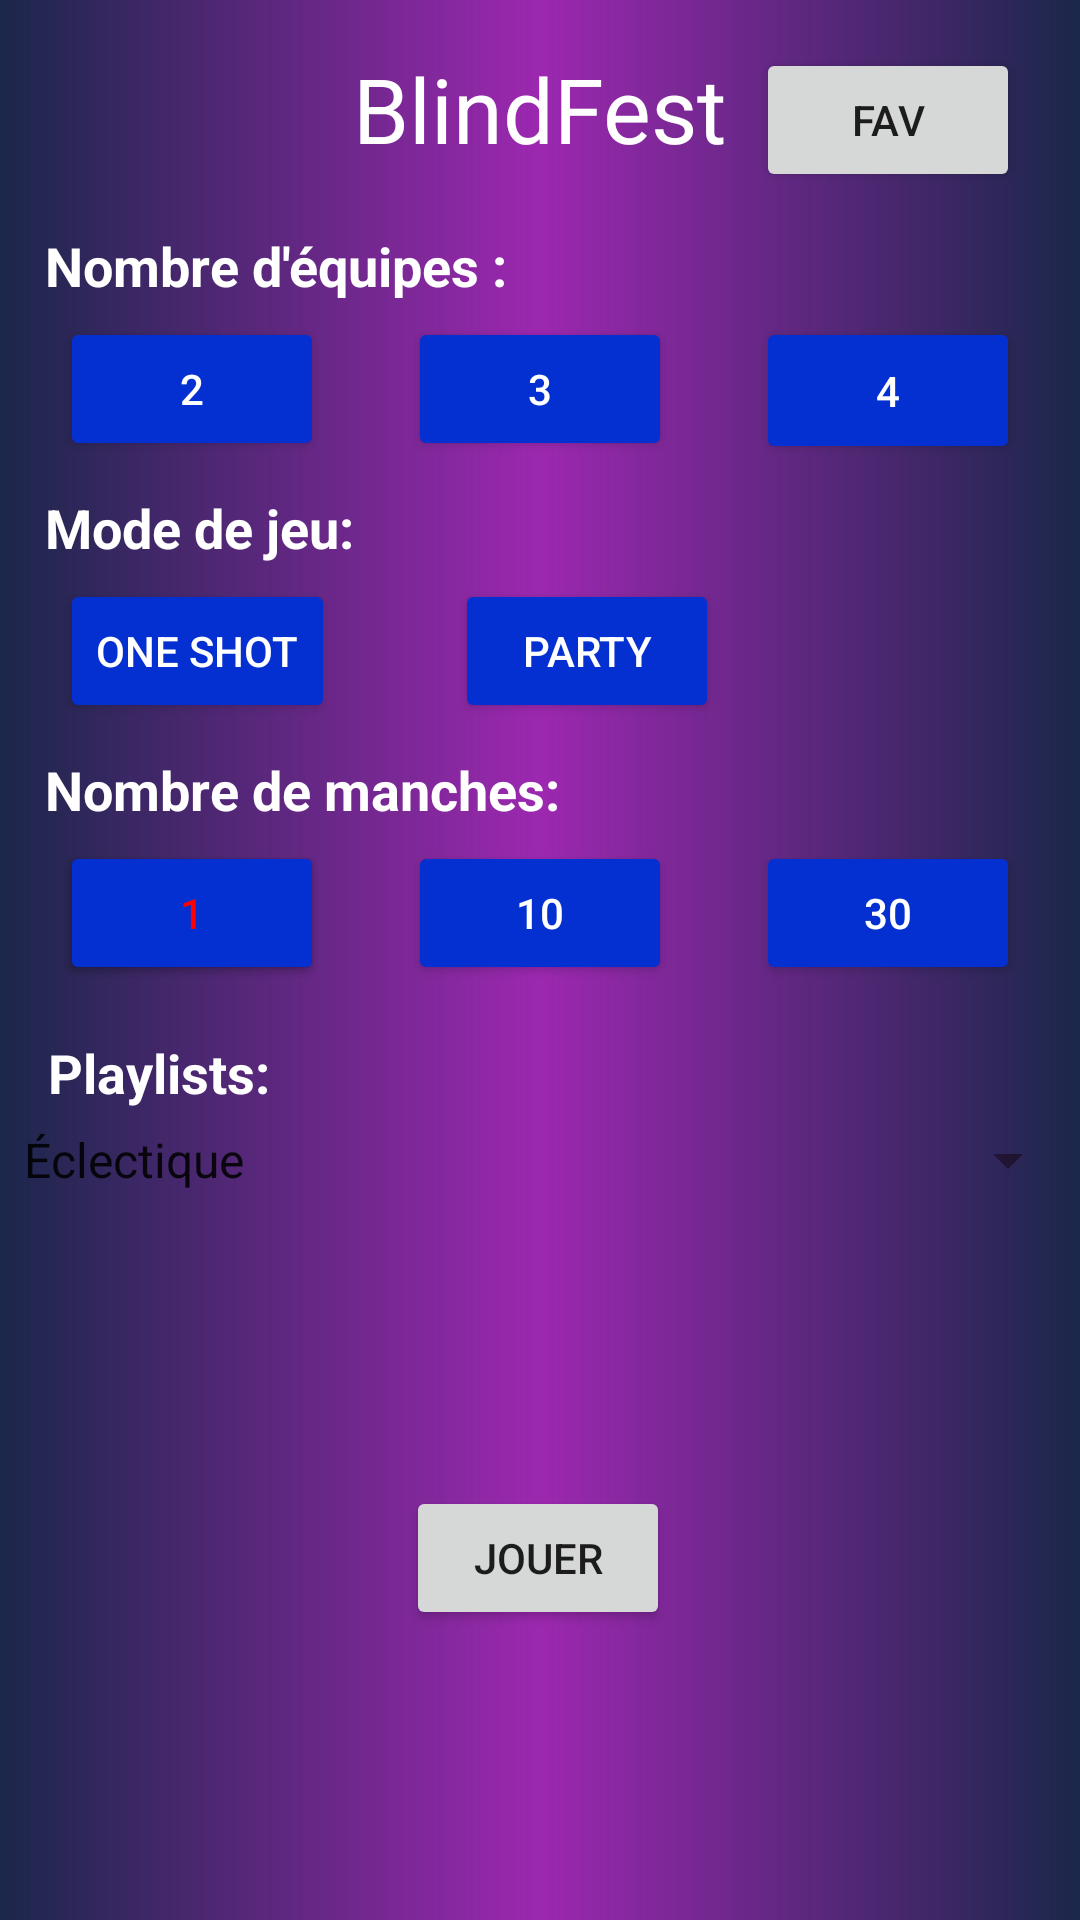

This screen was rendered from an Android layout file. Write that file and the resources it references.
<!-- AndroidManifest.xml: application theme Theme.BlindFest -->
<!-- res/layout/activity_main.xml -->
<?xml version="1.0" encoding="utf-8"?>

<androidx.constraintlayout.widget.ConstraintLayout xmlns:android="http://schemas.android.com/apk/res/android"
    xmlns:app="http://schemas.android.com/apk/res-auto"
    xmlns:tools="http://schemas.android.com/tools"
    android:layout_width="match_parent"
    android:layout_height="match_parent"

    android:background="#1A264A"
    tools:context=".MainActivity">

    <View
        android:id="@+id/view"
        android:layout_width="wrap_content"
        android:layout_height="wrap_content"
        android:background="@drawable/background_color"
        android:backgroundTint="#9C27B0"
        app:layout_constraintBottom_toBottomOf="parent"
        app:layout_constraintEnd_toEndOf="parent"
        app:layout_constraintStart_toStartOf="parent"
        app:layout_constraintTop_toTopOf="parent" />

    <TextView
        android:id="@+id/textView5"
        android:layout_width="wrap_content"
        android:layout_height="wrap_content"
        android:layout_marginStart="16dp"
        android:layout_marginTop="70dp"
        android:text="Playlists:"
        android:textColor="#FFFFFF"
        android:textSize="18sp"
        android:textStyle="bold"
        app:layout_constraintStart_toStartOf="parent"
        app:layout_constraintTop_toBottomOf="@+id/nbmanche" />

    <TextView
        android:id="@+id/blindfest"
        android:layout_width="wrap_content"
        android:layout_height="wrap_content"
        android:layout_marginTop="16dp"
        android:text="BlindFest"
        android:textColor="#FFFFFF"
        android:textSize="30sp"
        app:layout_constraintEnd_toEndOf="parent"
        app:layout_constraintStart_toStartOf="parent"
        app:layout_constraintTop_toTopOf="parent" />

    <TextView
        android:id="@+id/textView"
        android:layout_width="wrap_content"
        android:layout_height="wrap_content"
        android:layout_marginStart="15dp"
        android:layout_marginTop="20dp"
        android:text="Nombre d'équipes :"
        android:textColor="#FFFFFF"
        android:textSize="18sp"
        android:textStyle="bold"
        app:layout_constraintStart_toStartOf="parent"
        app:layout_constraintTop_toBottomOf="@+id/blindfest" />

    <Button
        android:id="@+id/equipe2"
        android:layout_width="wrap_content"
        android:layout_height="wrap_content"
        android:layout_marginStart="20dp"
        android:layout_marginTop="5dp"
        android:backgroundTint="#0430D1"
        android:onClick="choixequipe"
        android:text="2"
        android:textColor="@android:color/white"
        app:layout_constraintStart_toStartOf="parent"
        app:layout_constraintTop_toBottomOf="@+id/textView" />

    <Button
        android:id="@+id/equipe3"
        android:layout_width="wrap_content"
        android:layout_height="wrap_content"
        android:layout_marginTop="5dp"
        android:backgroundTint="#0430D1"
        android:onClick="choixequipe"
        android:text="3"
        android:textColor="@android:color/white"
        app:layout_constraintEnd_toEndOf="parent"
        app:layout_constraintStart_toStartOf="parent"
        app:layout_constraintTop_toBottomOf="@+id/textView" />

    <Button
        android:id="@+id/equipe4"
        android:layout_width="88dp"
        android:layout_height="49dp"
        android:layout_marginEnd="20dp"
        android:layout_marginTop="5dp"
        android:backgroundTint="#0430D1"
        android:onClick="choixequipe"
        android:text="4"
        android:textColor="@android:color/white"
        app:layout_constraintEnd_toEndOf="parent"
        app:layout_constraintTop_toBottomOf="@+id/textView" />

    <TextView
        android:id="@+id/mode"
        android:layout_width="wrap_content"
        android:layout_height="wrap_content"
        android:layout_marginStart="15dp"
        android:layout_marginTop="10dp"
        android:text="Mode de jeu:"
        android:textColor="#FFFFFF"
        android:textSize="18sp"
        android:textStyle="bold"
        app:layout_constraintStart_toStartOf="parent"
        app:layout_constraintTop_toBottomOf="@+id/equipe2" />

    <Button
        android:id="@+id/os"
        android:layout_width="wrap_content"
        android:layout_height="wrap_content"
        android:layout_marginStart="20dp"
        android:layout_marginTop="5dp"
        android:backgroundTint="#0430D1"
        android:onClick="choixOs"
        android:text="One Shot"
        android:textColor="@android:color/white"
        app:layout_constraintStart_toStartOf="parent"
        app:layout_constraintTop_toBottomOf="@+id/mode" />

    <Button
        android:id="@+id/party"
        android:layout_width="wrap_content"
        android:layout_height="wrap_content"
        android:layout_marginStart="40dp"
        android:layout_marginTop="5dp"
        android:backgroundTint="#0430D1"
        android:onClick="choixParty"
        android:text="Party"
        android:textColor="@android:color/white"
        app:layout_constraintStart_toEndOf="@+id/os"
        app:layout_constraintTop_toBottomOf="@+id/mode" />

    <TextView
        android:id="@+id/nbmanche"
        android:layout_width="wrap_content"
        android:layout_height="wrap_content"
        android:layout_marginStart="15dp"
        android:layout_marginTop="10dp"
        android:text="Nombre de manches:"
        android:textColor="#FFFFFF"
        android:textSize="18sp"
        android:textStyle="bold"
        app:layout_constraintStart_toStartOf="parent"
        app:layout_constraintTop_toBottomOf="@+id/os" />

    <Button
        android:id="@+id/manche5"
        android:layout_width="wrap_content"
        android:layout_height="wrap_content"
        android:layout_marginStart="20dp"
        android:layout_marginTop="5dp"
        android:backgroundTint="#0430D1"
        android:onClick="choixmanche"
        android:text="5"
        android:textColor="@android:color/white"
        app:layout_constraintStart_toStartOf="parent"
        app:layout_constraintTop_toBottomOf="@+id/nbmanche" />

    <Button
        android:id="@+id/manche1"
        android:layout_width="wrap_content"
        android:layout_height="wrap_content"
        android:layout_marginStart="20dp"
        android:layout_marginTop="5dp"
        android:backgroundTint="#0430D1"
        android:text="1"
        android:textColor="#FF0000"
        app:layout_constraintStart_toStartOf="parent"
        app:layout_constraintTop_toBottomOf="@+id/nbmanche" />

    <Button
        android:id="@+id/manche10"
        android:layout_width="wrap_content"
        android:layout_height="wrap_content"
        android:layout_marginTop="5dp"
        android:backgroundTint="#0430D1"
        android:onClick="choixmanche"
        android:text="10"
        android:textColor="@android:color/white"
        app:layout_constraintEnd_toEndOf="parent"
        app:layout_constraintStart_toStartOf="parent"
        app:layout_constraintTop_toBottomOf="@+id/nbmanche" />

    <Button
        android:id="@+id/manche30"
        android:layout_width="wrap_content"
        android:layout_height="wrap_content"
        android:layout_marginEnd="20dp"
        android:layout_marginTop="5dp"
        android:backgroundTint="#0430D1"
        android:onClick="choixmanche"
        android:text="30"
        android:textColor="@android:color/white"
        app:layout_constraintEnd_toEndOf="parent"
        app:layout_constraintTop_toBottomOf="@+id/nbmanche" />

    <Button
        android:id="@+id/button"
        android:layout_width="wrap_content"
        android:layout_height="wrap_content"
        android:layout_marginBottom="20dp"
        android:layout_marginTop="20dp"
        android:onClick="jouer"
        android:text="Jouer"
        app:layout_constraintBottom_toBottomOf="parent"
        app:layout_constraintEnd_toEndOf="parent"
        app:layout_constraintHorizontal_bias="0.498"
        app:layout_constraintStart_toStartOf="parent"
        app:layout_constraintTop_toBottomOf="@+id/playlist" />

    <Button
        android:id="@+id/fav"
        android:layout_width="wrap_content"
        android:layout_height="wrap_content"
        android:layout_marginEnd="20dp"
        android:layout_marginTop="16dp"
        android:onClick="fav"
        android:text="Fav"
        app:layout_constraintEnd_toEndOf="parent"
        app:layout_constraintTop_toTopOf="parent" />

    <Spinner
        android:id="@+id/playlist"
        android:layout_width="match_parent"
        android:layout_height="wrap_content"
        android:layout_marginTop="5dp"
        android:entries="@array/Playlist"
        android:spinnerMode="dropdown"
        app:layout_constraintStart_toStartOf="parent"
        app:layout_constraintTop_toBottomOf="@+id/textView5" />


</androidx.constraintlayout.widget.ConstraintLayout>
<!-- resources referenced by this layout -->
<resources>
  <string-array name="Playlist">
          <item>Éclectique</item>
          <item>Rap FR</item>
          <item>Rap US</item>
          <item>Rock</item>
          <item>Années 2000</item>
      </string-array>
  <!-- drawable background_color (drawable) -->
  <?xml version="1.0" encoding="utf-8"?>
  
  <shape xmlns:android="http://schemas.android.com/apk/res/android"
      android:shape="rectangle">
      <gradient
          android:startColor="#00000000"
          android:centerColor="#FFFFFFFF"
          android:endColor="#00000000"
          android:angle="0" />
  </shape>
  <style name="Theme.BlindFest" parent="Theme.MaterialComponents.DayNight.DarkActionBar">
          
          <item name="colorPrimary">@color/purple_500</item>
          <item name="colorPrimaryVariant">@color/purple_700</item>
          <item name="colorOnPrimary">@color/white</item>
          
          <item name="colorSecondary">@color/teal_200</item>
          <item name="colorSecondaryVariant">@color/teal_700</item>
          <item name="colorOnSecondary">@color/black</item>
          
          <item name="android:statusBarColor" tools:targetApi="l">?attr/colorPrimaryVariant</item>
          
      </style>
  <!-- not gathered from this repository: default colours our renderer supplied (Android Studio template values) -->
  <color name="purple_500">#FF6200EE</color>
  <color name="purple_700">#FF3700B3</color>
  <color name="teal_200">#FF03DAC5</color>
  <color name="teal_700">#FF018786</color>
  <color name="black">#FF000000</color>
  <color name="white">#FFFFFFFF</color>
</resources>
